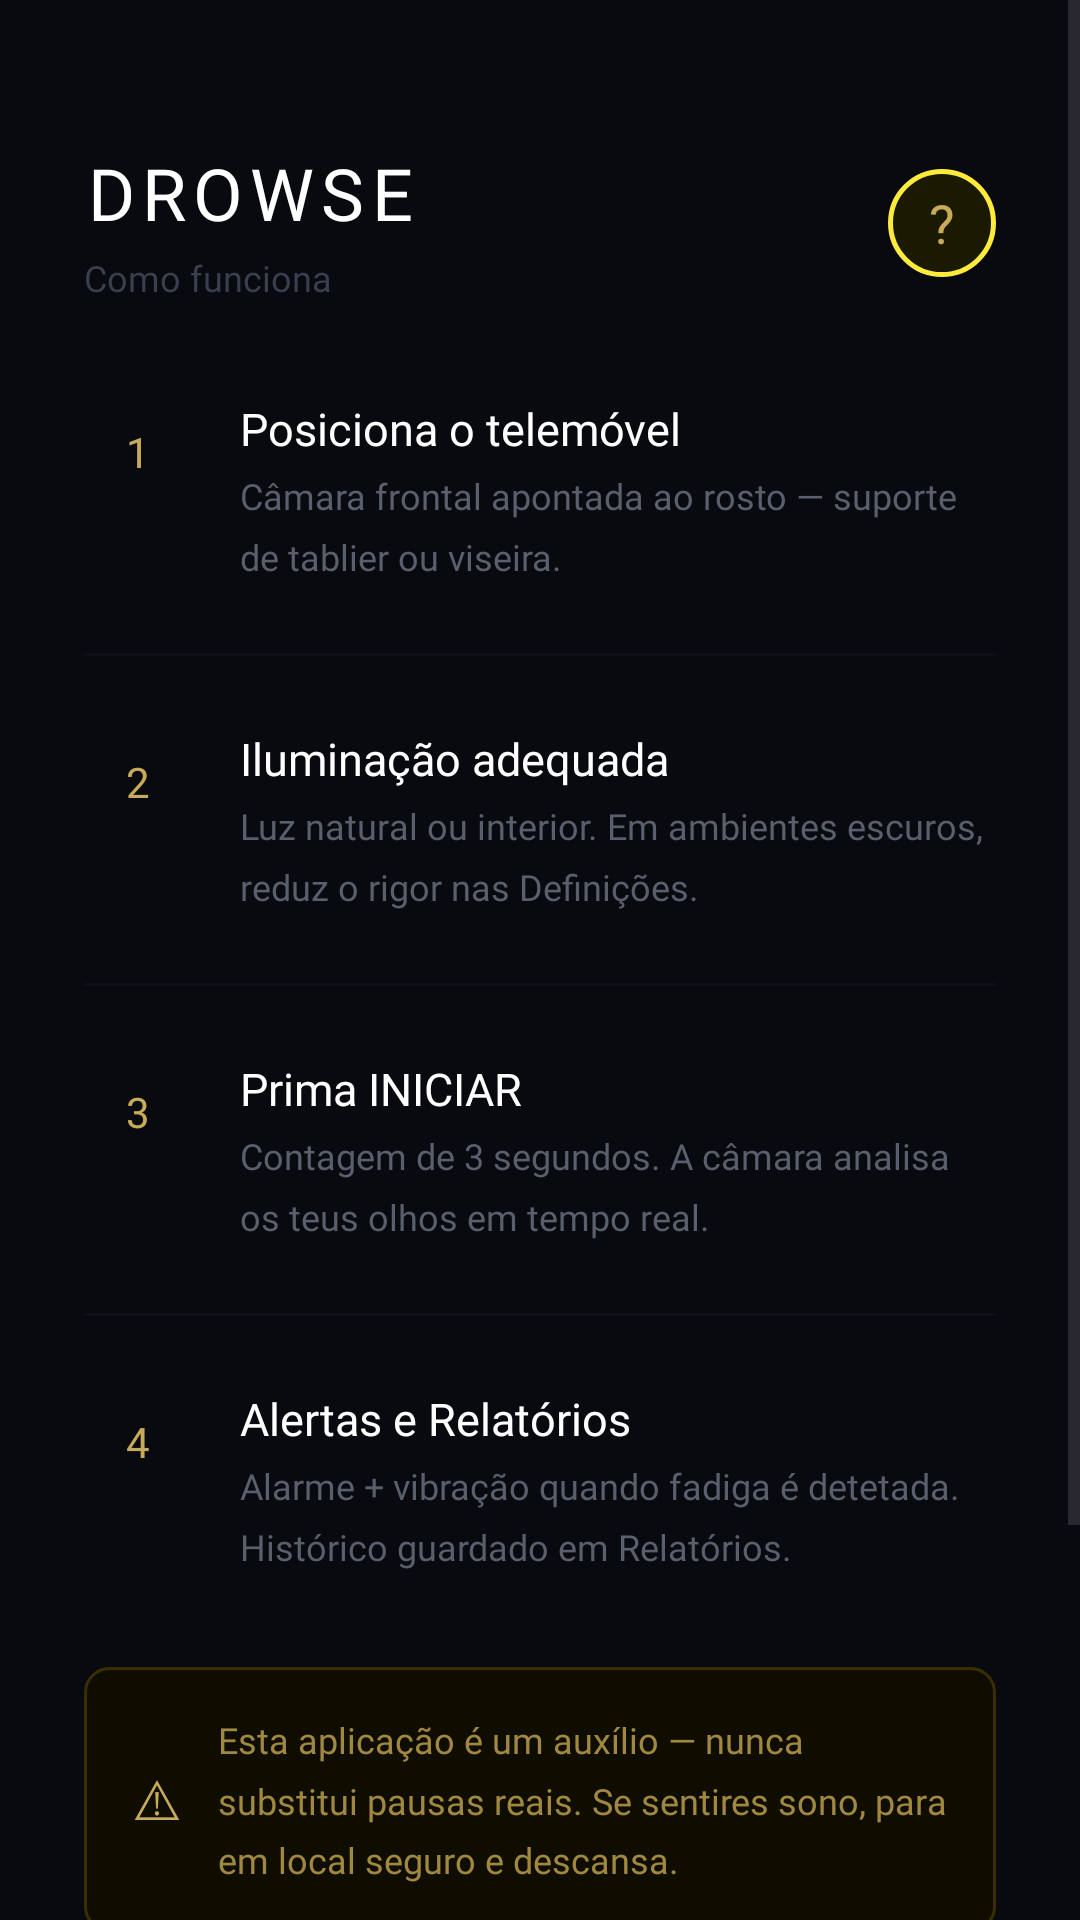

Reconstruct the res/layout file that produces this screen, plus the resources it refers to.
<!-- AndroidManifest.xml: application theme Theme.DrowsinessDetector -->
<!-- res/layout/dialog_help.xml -->
<?xml version="1.0" encoding="utf-8"?>
<ScrollView xmlns:android="http://schemas.android.com/apk/res/android"
    xmlns:app="http://schemas.android.com/apk/res-auto"
    android:layout_width="match_parent"
    android:layout_height="match_parent"
    android:background="#080A0F"
    android:fillViewport="true">

    <LinearLayout
        android:layout_width="match_parent"
        android:layout_height="wrap_content"
        android:orientation="vertical"
        android:paddingHorizontal="28dp"
        android:paddingTop="48dp"
        android:paddingBottom="48dp">

        
        <LinearLayout
            android:layout_width="match_parent"
            android:layout_height="wrap_content"
            android:orientation="horizontal"
            android:gravity="center_vertical"
            android:layout_marginBottom="32dp">

            <LinearLayout
                android:layout_width="0dp"
                android:layout_height="wrap_content"
                android:layout_weight="1"
                android:orientation="vertical">

                <TextView
                    android:layout_width="wrap_content"
                    android:layout_height="wrap_content"
                    android:text="DROWSE"
                    android:textColor="#FFFFFF"
                    android:textSize="24sp"
                    android:fontFamily="@font/jetbrains_mono_bold"
                    android:letterSpacing="0.1"/>

                <TextView
                    android:layout_width="wrap_content"
                    android:layout_height="wrap_content"
                    android:text="Como funciona"
                    android:textColor="#3A3F50"
                    android:textSize="12sp"
                    android:fontFamily="@font/jetbrains_mono"
                    android:layout_marginTop="4dp"/>
            </LinearLayout>

            <TextView
                android:layout_width="36dp"
                android:layout_height="36dp"
                android:gravity="center"
                android:text="?"
                android:textColor="#C8AB5A"
                android:textSize="18sp"
                android:fontFamily="@font/jetbrains_mono_bold"
                android:background="@drawable/circle_badge"/>
        </LinearLayout>

        
        <LinearLayout android:layout_width="match_parent" android:layout_height="wrap_content"
            android:orientation="horizontal" android:layout_marginBottom="24dp">

            <TextView
                android:layout_width="36dp" android:layout_height="36dp"
                android:background="@drawable/step_badge_bg"
                android:gravity="center" android:text="1"
                android:textColor="#C8AB5A" android:textSize="14sp"
                android:fontFamily="@font/jetbrains_mono_bold"/>

            <LinearLayout android:layout_width="0dp" android:layout_height="wrap_content"
                android:layout_weight="1" android:orientation="vertical"
                android:layout_marginStart="16dp">

                <TextView android:layout_width="wrap_content" android:layout_height="wrap_content"
                    android:text="Posiciona o telemóvel"
                    android:textColor="#FFFFFF" android:textSize="15sp"
                    android:fontFamily="@font/jetbrains_mono"/>

                <TextView android:layout_width="wrap_content" android:layout_height="wrap_content"
                    android:text="Câmara frontal apontada ao rosto — suporte de tablier ou viseira."
                    android:textColor="#5A5F6E" android:textSize="12sp"
                    android:fontFamily="@font/jetbrains_mono" android:lineSpacingMultiplier="1.4"
                    android:layout_marginTop="4dp"/>
            </LinearLayout>
        </LinearLayout>

        
        <View android:layout_width="match_parent" android:layout_height="1dp"
            android:background="#0E1018" android:layout_marginBottom="24dp"/>

        
        <LinearLayout android:layout_width="match_parent" android:layout_height="wrap_content"
            android:orientation="horizontal" android:layout_marginBottom="24dp">

            <TextView
                android:layout_width="36dp" android:layout_height="36dp"
                android:background="@drawable/step_badge_bg"
                android:gravity="center" android:text="2"
                android:textColor="#C8AB5A" android:textSize="14sp"
                android:fontFamily="@font/jetbrains_mono_bold"/>

            <LinearLayout android:layout_width="0dp" android:layout_height="wrap_content"
                android:layout_weight="1" android:orientation="vertical"
                android:layout_marginStart="16dp">

                <TextView android:layout_width="wrap_content" android:layout_height="wrap_content"
                    android:text="Iluminação adequada"
                    android:textColor="#FFFFFF" android:textSize="15sp"
                    android:fontFamily="@font/jetbrains_mono"/>

                <TextView android:layout_width="wrap_content" android:layout_height="wrap_content"
                    android:text="Luz natural ou interior. Em ambientes escuros, reduz o rigor nas Definições."
                    android:textColor="#5A5F6E" android:textSize="12sp"
                    android:fontFamily="@font/jetbrains_mono" android:lineSpacingMultiplier="1.4"
                    android:layout_marginTop="4dp"/>
            </LinearLayout>
        </LinearLayout>

        <View android:layout_width="match_parent" android:layout_height="1dp"
            android:background="#0E1018" android:layout_marginBottom="24dp"/>

        
        <LinearLayout android:layout_width="match_parent" android:layout_height="wrap_content"
            android:orientation="horizontal" android:layout_marginBottom="24dp">

            <TextView
                android:layout_width="36dp" android:layout_height="36dp"
                android:background="@drawable/step_badge_bg"
                android:gravity="center" android:text="3"
                android:textColor="#C8AB5A" android:textSize="14sp"
                android:fontFamily="@font/jetbrains_mono_bold"/>

            <LinearLayout android:layout_width="0dp" android:layout_height="wrap_content"
                android:layout_weight="1" android:orientation="vertical"
                android:layout_marginStart="16dp">

                <TextView android:layout_width="wrap_content" android:layout_height="wrap_content"
                    android:text="Prima INICIAR"
                    android:textColor="#FFFFFF" android:textSize="15sp"
                    android:fontFamily="@font/jetbrains_mono"/>

                <TextView android:layout_width="wrap_content" android:layout_height="wrap_content"
                    android:text="Contagem de 3 segundos. A câmara analisa os teus olhos em tempo real."
                    android:textColor="#5A5F6E" android:textSize="12sp"
                    android:fontFamily="@font/jetbrains_mono" android:lineSpacingMultiplier="1.4"
                    android:layout_marginTop="4dp"/>
            </LinearLayout>
        </LinearLayout>

        <View android:layout_width="match_parent" android:layout_height="1dp"
            android:background="#0E1018" android:layout_marginBottom="24dp"/>

        
        <LinearLayout android:layout_width="match_parent" android:layout_height="wrap_content"
            android:orientation="horizontal" android:layout_marginBottom="32dp">

            <TextView
                android:layout_width="36dp" android:layout_height="36dp"
                android:background="@drawable/step_badge_bg"
                android:gravity="center" android:text="4"
                android:textColor="#C8AB5A" android:textSize="14sp"
                android:fontFamily="@font/jetbrains_mono_bold"/>

            <LinearLayout android:layout_width="0dp" android:layout_height="wrap_content"
                android:layout_weight="1" android:orientation="vertical"
                android:layout_marginStart="16dp">

                <TextView android:layout_width="wrap_content" android:layout_height="wrap_content"
                    android:text="Alertas e Relatórios"
                    android:textColor="#FFFFFF" android:textSize="15sp"
                    android:fontFamily="@font/jetbrains_mono"/>

                <TextView android:layout_width="wrap_content" android:layout_height="wrap_content"
                    android:text="Alarme + vibração quando fadiga é detetada. Histórico guardado em Relatórios."
                    android:textColor="#5A5F6E" android:textSize="12sp"
                    android:fontFamily="@font/jetbrains_mono" android:lineSpacingMultiplier="1.4"
                    android:layout_marginTop="4dp"/>
            </LinearLayout>
        </LinearLayout>

        
        <LinearLayout
            android:layout_width="match_parent"
            android:layout_height="wrap_content"
            android:background="@drawable/warning_card"
            android:padding="16dp"
            android:orientation="horizontal"
            android:gravity="center_vertical"
            android:layout_marginBottom="28dp">

            <TextView
                android:layout_width="wrap_content"
                android:layout_height="wrap_content"
                android:text="⚠"
                android:textColor="#C8AB5A"
                android:textSize="18sp"
                android:layout_marginEnd="12dp"/>

            <TextView
                android:layout_width="0dp"
                android:layout_height="wrap_content"
                android:layout_weight="1"
                android:text="Esta aplicação é um auxílio — nunca substitui pausas reais. Se sentires sono, para em local seguro e descansa."
                android:textColor="#A08840"
                android:textSize="12sp"
                android:fontFamily="@font/jetbrains_mono"
                android:lineSpacingMultiplier="1.4"/>
        </LinearLayout>

        
        <TextView
            android:layout_width="match_parent"
            android:layout_height="wrap_content"
            android:text="DROWSE v3.0 — Alpha Build"
            android:textColor="#1E2230"
            android:textSize="10sp"
            android:fontFamily="@font/jetbrains_mono"
            android:gravity="center"
            android:layout_marginBottom="20dp"/>

        
        <com.google.android.material.button.MaterialButton
            android:id="@+id/btnHelpClose"
            android:layout_width="match_parent"
            android:layout_height="52dp"
            android:text="FECHAR"
            android:textColor="#000000"
            android:textSize="12sp"
            android:fontFamily="@font/jetbrains_mono_bold"
            android:letterSpacing="0.1"
            app:backgroundTint="#C8AB5A"
            app:cornerRadius="12dp"/>

    </LinearLayout>
</ScrollView>
<!-- resources referenced by this layout -->
<resources>
  <!-- drawable circle_badge (drawable) -->
  <?xml version="1.0" encoding="utf-8"?>
  <shape xmlns:android="http://schemas.android.com/apk/res/android"
      android:shape="oval">
      <solid android:color="#1A1A00"/>
      <stroke android:width="1.5dp" android:color="#FFEB3B"/>
      <size android:width="44dp" android:height="44dp"/>
  </shape>
  <!-- drawable warning_card (drawable) -->
  <?xml version="1.0" encoding="utf-8"?>
  <shape xmlns:android="http://schemas.android.com/apk/res/android" android:shape="rectangle">
      <solid android:color="#0F0C00"/>
      <stroke android:width="1dp" android:color="#3A2E00"/>
      <corners android:radius="8dp"/>
  </shape>
  <style name="Theme.DrowsinessDetector" parent="Base.Theme.DrowsinessDetector" />
  <style name="Base.Theme.DrowsinessDetector" parent="Theme.Material3.DayNight.NoActionBar">
          
          
      </style>
</resources>
